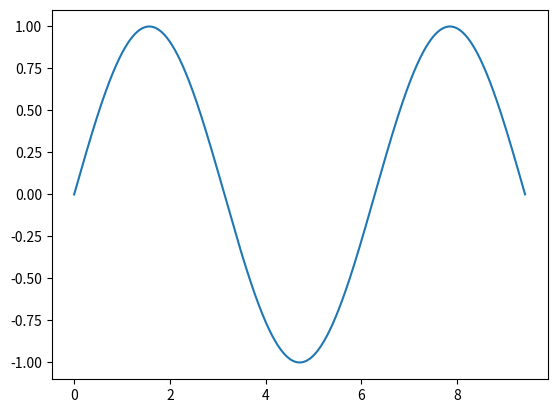

The script that saved this image:
#!/usr/bin/env python3
# -*- coding: utf-8 -*-
"""
Created on Tue Oct 17 14:44:56 2017

[redacted]
"""

import numpy as np
import matplotlib.pyplot as plt

x = np.arange(0, 3 * np.pi, 0.001)
y = np.sin(x)


plt.plot(x, y)
plt.show()  
